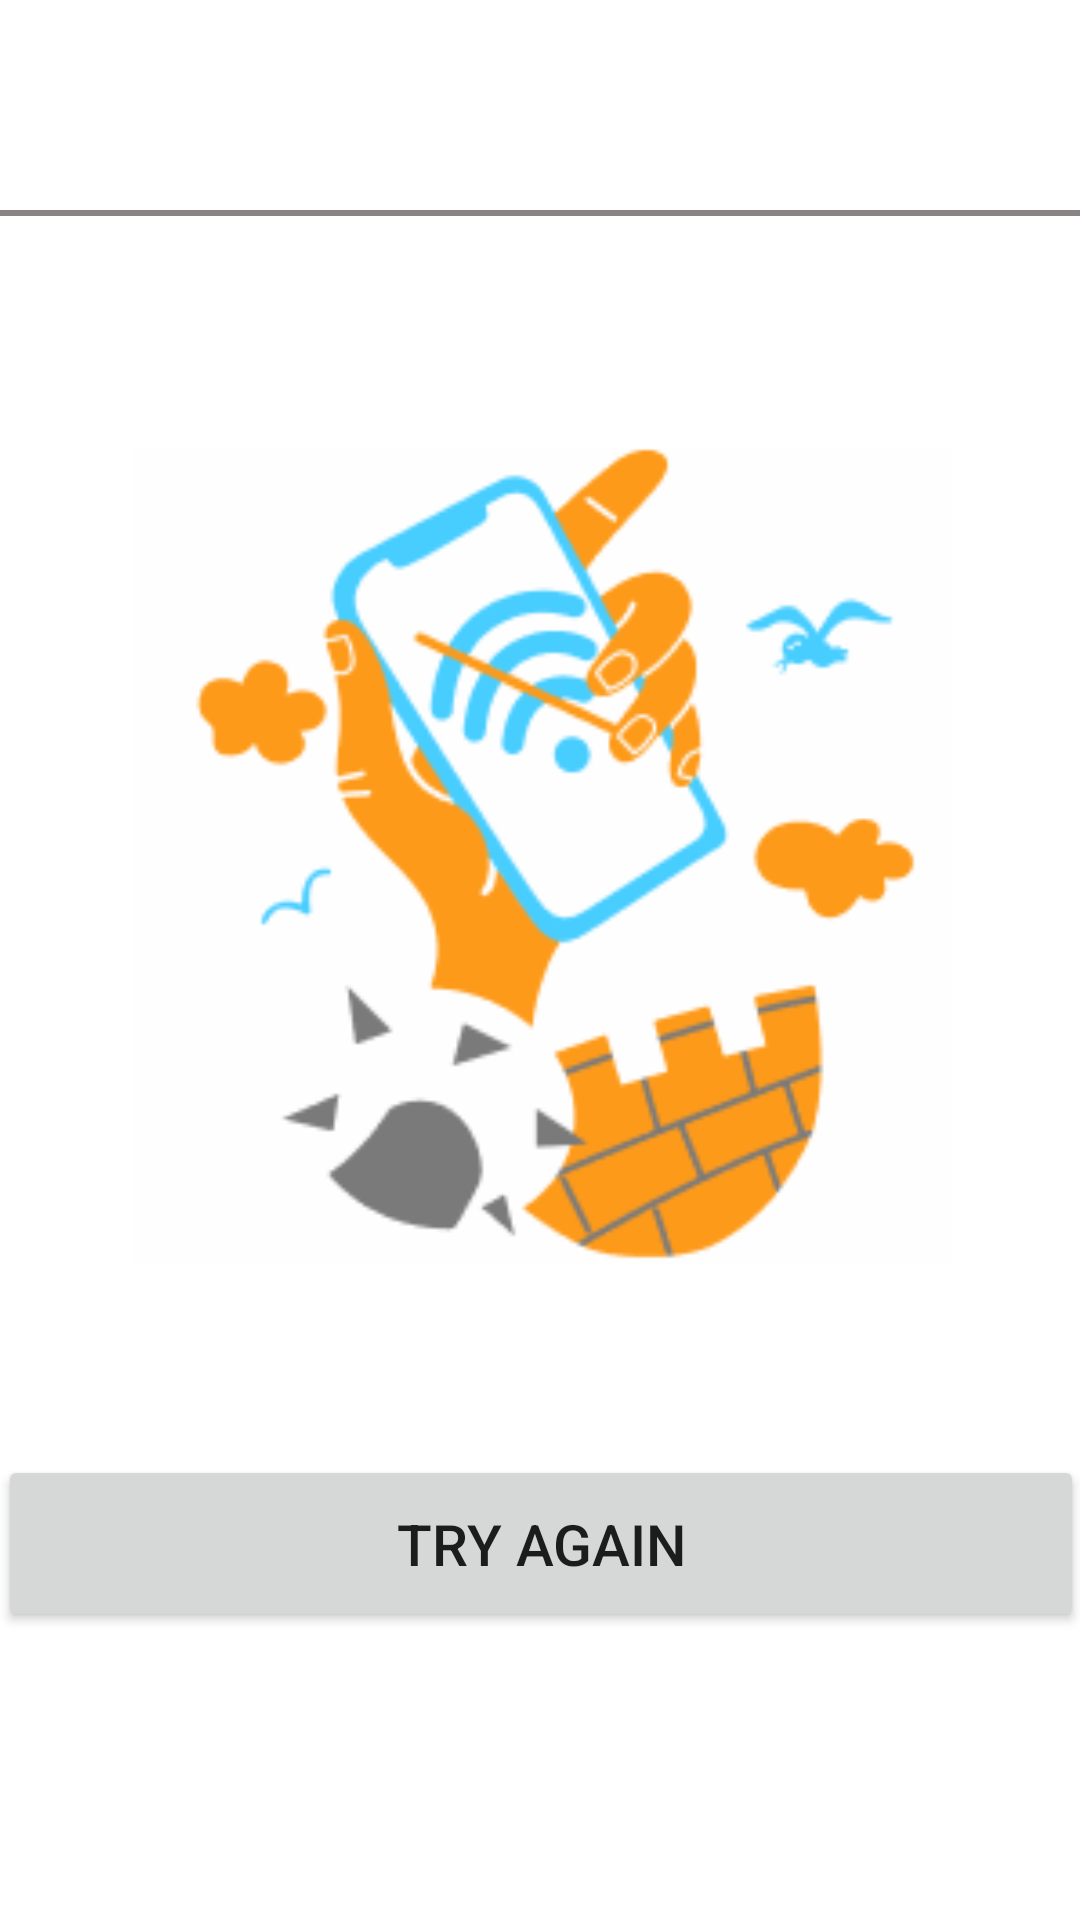

Layout XML and referenced resources for this Android screen:
<!-- AndroidManifest.xml: application theme Theme.Youtube -->
<!-- res/layout/activity_no_internet.xml -->
<?xml version="1.0" encoding="utf-8"?>
<androidx.constraintlayout.widget.ConstraintLayout xmlns:android="http://schemas.android.com/apk/res/android"
    android:layout_width="match_parent"
    android:layout_height="match_parent"
    xmlns:app="http://schemas.android.com/apk/res-auto">

    <View
        android:id="@+id/view_line"
        android:layout_width="match_parent"
        android:layout_height="2dp"
        android:layout_marginTop="70dp"
        android:background="@color/gray"
        app:layout_constraintEnd_toEndOf="parent"
        app:layout_constraintStart_toStartOf="parent"
        app:layout_constraintTop_toTopOf="parent" />

    <ImageView
        android:id="@+id/no_internet"
        android:layout_width="275dp"
        android:layout_height="331dp"
        android:layout_marginBottom="70dp"
        android:src="@drawable/img"
        app:layout_constraintBottom_toBottomOf="parent"
        app:layout_constraintEnd_toEndOf="parent"
        app:layout_constraintStart_toStartOf="parent"
        app:layout_constraintTop_toTopOf="parent"
        android:contentDescription="@string/no_internet" />

    <Button
        android:id="@+id/try_again"
        android:layout_width="362dp"
        android:layout_height="59dp"
        android:layout_marginBottom="96dp"
        android:text="@string/try_again"
        android:textAllCaps="true"
        android:textSize="19sp"
        app:layout_constraintBottom_toBottomOf="parent"
        app:layout_constraintEnd_toEndOf="parent"
        app:layout_constraintStart_toStartOf="parent" />

</androidx.constraintlayout.widget.ConstraintLayout>
<!-- resources referenced by this layout -->
<resources>
  <color name="gray">#8A8484</color>
  <!-- drawable img: png bitmap (drawable-v24, 10351 bytes) -->
  <string name="no_internet">No internet</string>
  <string name="try_again">Try Again</string>
  <style name="Theme.Youtube" parent="Theme.MaterialComponents.DayNight.NoActionBar">
          
          <item name="colorPrimary">@color/purple_500</item>
          <item name="colorPrimaryVariant">@color/purple_700</item>
          <item name="colorOnPrimary">@color/white</item>
          
          <item name="colorSecondary">@color/teal_200</item>
          <item name="colorSecondaryVariant">@color/teal_700</item>
          <item name="colorOnSecondary">@color/black</item>
          
          <item name="android:statusBarColor">@color/red</item>
          
      </style>
  <color name="purple_500">#FF6200EE</color>
  <color name="purple_700">#FF3700B3</color>
  <color name="white">#FFFFFFFF</color>
  <color name="teal_200">#FF03DAC5</color>
  <color name="teal_700">#FF018786</color>
  <color name="black">#FF000000</color>
  <color name="red">#F80000</color>
</resources>
